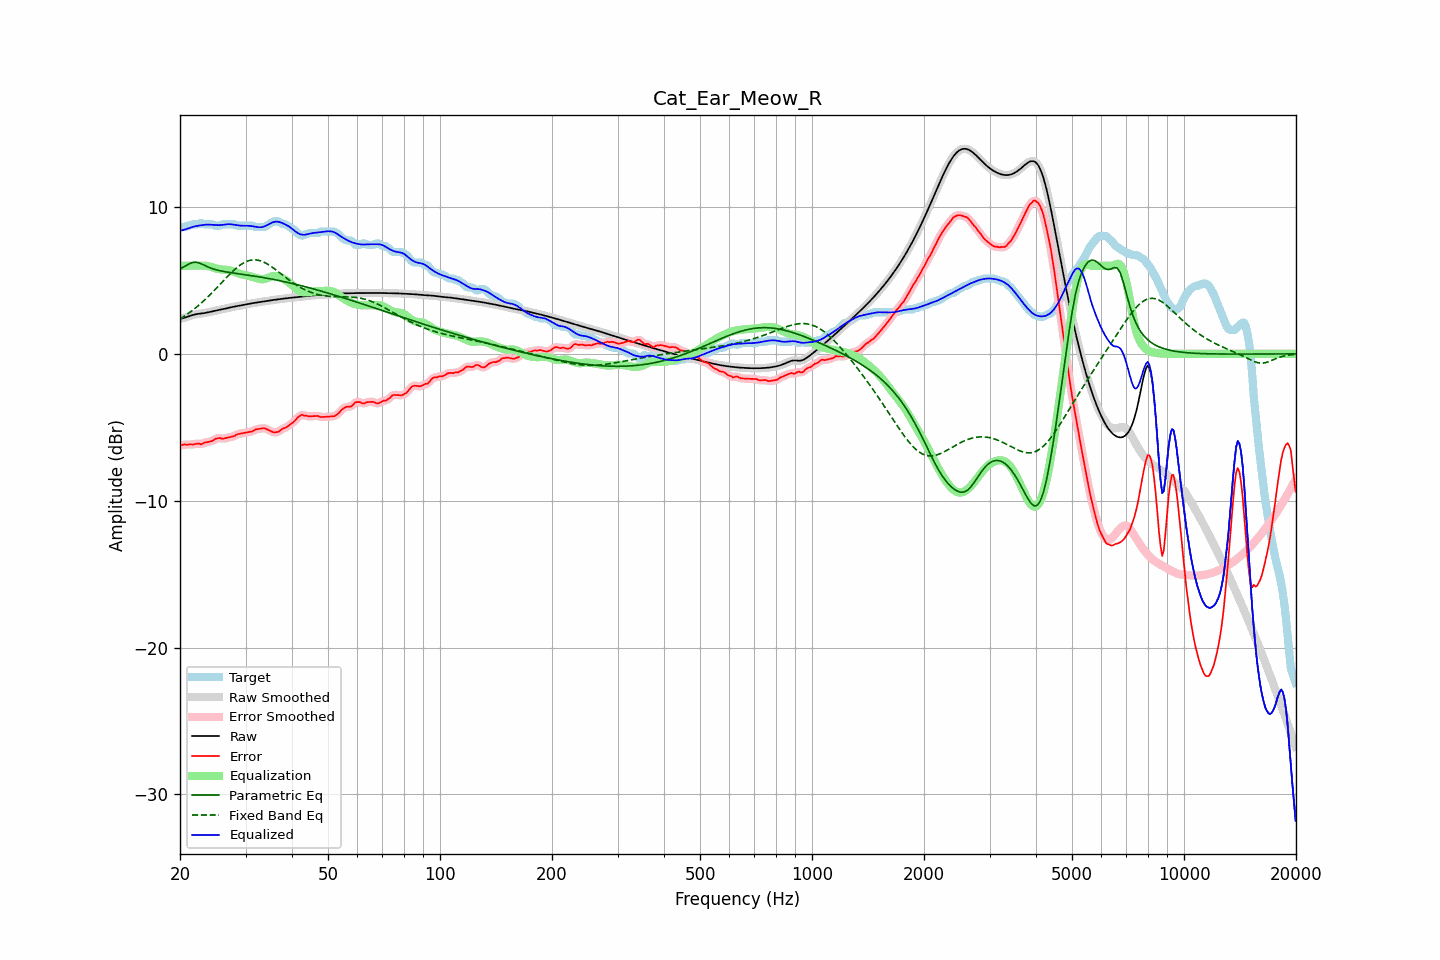

The file beside this chart, header and first rows:
frequency, raw, error, smoothed, error_smoothed, equalization, parametric_eq, fixed_band_eq, equalized_raw, equalized_smoothed, target
20.00, 2.38, -6.25, 2.38, -6.24, 6.00, 5.78, 2.38, 8.38, 8.38, 8.63
20.20, 2.41, -6.22, 2.41, -6.22, 6.00, 5.84, 2.44, 8.41, 8.41, 8.63
20.40, 2.44, -6.19, 2.44, -6.20, 6.00, 5.90, 2.51, 8.44, 8.44, 8.63
20.61, 2.47, -6.16, 2.47, -6.18, 6.00, 5.96, 2.59, 8.47, 8.47, 8.63
20.81, 2.50, -6.19, 2.50, -6.17, 6.00, 6.02, 2.66, 8.50, 8.50, 8.70
21.02, 2.54, -6.18, 2.54, -6.17, 6.00, 6.08, 2.74, 8.54, 8.54, 8.73
21.23, 2.58, -6.15, 2.58, -6.18, 6.00, 6.14, 2.82, 8.58, 8.58, 8.73
21.44, 2.62, -6.17, 2.62, -6.17, 6.00, 6.19, 2.90, 8.62, 8.62, 8.79
21.66, 2.65, -6.18, 2.65, -6.16, 6.00, 6.23, 2.98, 8.65, 8.65, 8.83
21.87, 2.68, -6.15, 2.68, -6.15, 6.00, 6.24, 3.07, 8.68, 8.68, 8.83
22.09, 2.70, -6.13, 2.70, -6.12, 6.00, 6.24, 3.16, 8.70, 8.70, 8.83
22.31, 2.72, -6.11, 2.72, -6.12, 6.00, 6.22, 3.25, 8.72, 8.72, 8.83
22.54, 2.73, -6.10, 2.73, -6.13, 6.00, 6.19, 3.34, 8.74, 8.74, 8.84
22.76, 2.75, -6.17, 2.75, -6.13, 6.01, 6.14, 3.44, 8.75, 8.75, 8.91
22.99, 2.76, -6.12, 2.76, -6.11, 6.01, 6.10, 3.54, 8.77, 8.77, 8.88
23.22, 2.78, -6.05, 2.78, -6.08, 6.01, 6.04, 3.64, 8.78, 8.78, 8.83
23.45, 2.79, -6.03, 2.79, -6.03, 6.00, 5.99, 3.74, 8.80, 8.80, 8.83
23.69, 2.82, -6.01, 2.82, -6.00, 5.99, 5.94, 3.84, 8.80, 8.80, 8.83
23.92, 2.84, -5.98, 2.84, -5.99, 5.96, 5.89, 3.95, 8.80, 8.80, 8.83
24.16, 2.87, -5.96, 2.87, -5.96, 5.93, 5.85, 4.06, 8.80, 8.80, 8.83
24.40, 2.89, -5.93, 2.89, -5.92, 5.90, 5.81, 4.17, 8.79, 8.79, 8.83
24.65, 2.92, -5.87, 2.92, -5.86, 5.86, 5.77, 4.28, 8.78, 8.78, 8.79
24.89, 2.94, -5.78, 2.94, -5.80, 5.83, 5.74, 4.39, 8.77, 8.77, 8.73
25.14, 2.97, -5.76, 2.97, -5.75, 5.80, 5.71, 4.51, 8.77, 8.77, 8.73
25.39, 2.99, -5.74, 2.99, -5.74, 5.78, 5.68, 4.62, 8.76, 8.76, 8.73
25.65, 3.01, -5.73, 3.01, -5.75, 5.76, 5.66, 4.74, 8.77, 8.77, 8.74
25.91, 3.03, -5.77, 3.03, -5.76, 5.74, 5.63, 4.86, 8.77, 8.77, 8.80
26.16, 3.05, -5.77, 3.05, -5.76, 5.74, 5.61, 4.97, 8.79, 8.79, 8.83
26.43, 3.08, -5.75, 3.08, -5.75, 5.73, 5.59, 5.09, 8.81, 8.81, 8.83
26.69, 3.10, -5.72, 3.10, -5.72, 5.72, 5.57, 5.20, 8.82, 8.83, 8.83
26.96, 3.13, -5.70, 3.13, -5.70, 5.70, 5.56, 5.32, 8.83, 8.83, 8.83
27.23, 3.16, -5.67, 3.15, -5.67, 5.68, 5.54, 5.43, 8.83, 8.83, 8.83
27.50, 3.18, -5.65, 3.18, -5.65, 5.64, 5.52, 5.54, 8.82, 8.82, 8.83
27.77, 3.20, -5.63, 3.20, -5.62, 5.60, 5.51, 5.64, 8.80, 8.80, 8.83
28.05, 3.22, -5.59, 3.22, -5.57, 5.56, 5.49, 5.74, 8.79, 8.79, 8.81
28.33, 3.24, -5.50, 3.24, -5.52, 5.53, 5.48, 5.84, 8.77, 8.77, 8.74
28.62, 3.26, -5.46, 3.26, -5.47, 5.49, 5.46, 5.93, 8.75, 8.75, 8.73
28.90, 3.28, -5.44, 3.28, -5.44, 5.46, 5.45, 6.01, 8.74, 8.74, 8.73
29.19, 3.30, -5.42, 3.30, -5.42, 5.43, 5.43, 6.09, 8.73, 8.73, 8.73
29.48, 3.33, -5.40, 3.33, -5.40, 5.40, 5.41, 6.16, 8.73, 8.73, 8.73
29.78, 3.35, -5.38, 3.35, -5.38, 5.38, 5.40, 6.22, 8.73, 8.73, 8.73
30.08, 3.37, -5.36, 3.37, -5.36, 5.36, 5.38, 6.27, 8.73, 8.73, 8.73
30.38, 3.39, -5.33, 3.39, -5.33, 5.33, 5.37, 6.32, 8.73, 8.73, 8.73
30.68, 3.41, -5.31, 3.41, -5.32, 5.31, 5.35, 6.35, 8.72, 8.72, 8.73
30.99, 3.43, -5.30, 3.43, -5.30, 5.28, 5.33, 6.38, 8.71, 8.71, 8.73
31.30, 3.45, -5.28, 3.45, -5.26, 5.24, 5.32, 6.39, 8.69, 8.69, 8.73
31.61, 3.46, -5.21, 3.46, -5.21, 5.21, 5.30, 6.40, 8.67, 8.67, 8.67
31.93, 3.48, -5.15, 3.48, -5.16, 5.17, 5.28, 6.40, 8.65, 8.65, 8.63
32.24, 3.50, -5.13, 3.50, -5.13, 5.14, 5.27, 6.39, 8.63, 8.63, 8.63
32.57, 3.51, -5.11, 3.51, -5.11, 5.11, 5.25, 6.36, 8.62, 8.62, 8.63
32.89, 3.53, -5.09, 3.53, -5.09, 5.09, 5.23, 6.34, 8.62, 8.62, 8.63
33.22, 3.55, -5.08, 3.55, -5.07, 5.08, 5.21, 6.30, 8.63, 8.63, 8.63
33.55, 3.57, -5.06, 3.57, -5.07, 5.09, 5.19, 6.25, 8.66, 8.66, 8.63
33.89, 3.59, -5.08, 3.59, -5.09, 5.11, 5.17, 6.20, 8.70, 8.70, 8.66
34.23, 3.60, -5.13, 3.60, -5.12, 5.15, 5.15, 6.14, 8.75, 8.75, 8.73
34.57, 3.62, -5.18, 3.62, -5.18, 5.19, 5.13, 6.07, 8.81, 8.81, 8.80
34.92, 3.64, -5.23, 3.64, -5.24, 5.24, 5.11, 6.01, 8.87, 8.87, 8.87
35.27, 3.65, -5.29, 3.65, -5.29, 5.27, 5.09, 5.93, 8.93, 8.93, 8.94
35.62, 3.67, -5.34, 3.67, -5.33, 5.30, 5.07, 5.85, 8.97, 8.97, 9.01
35.97, 3.68, -5.34, 3.68, -5.35, 5.31, 5.05, 5.77, 8.99, 8.99, 9.03
... 635 more rows
